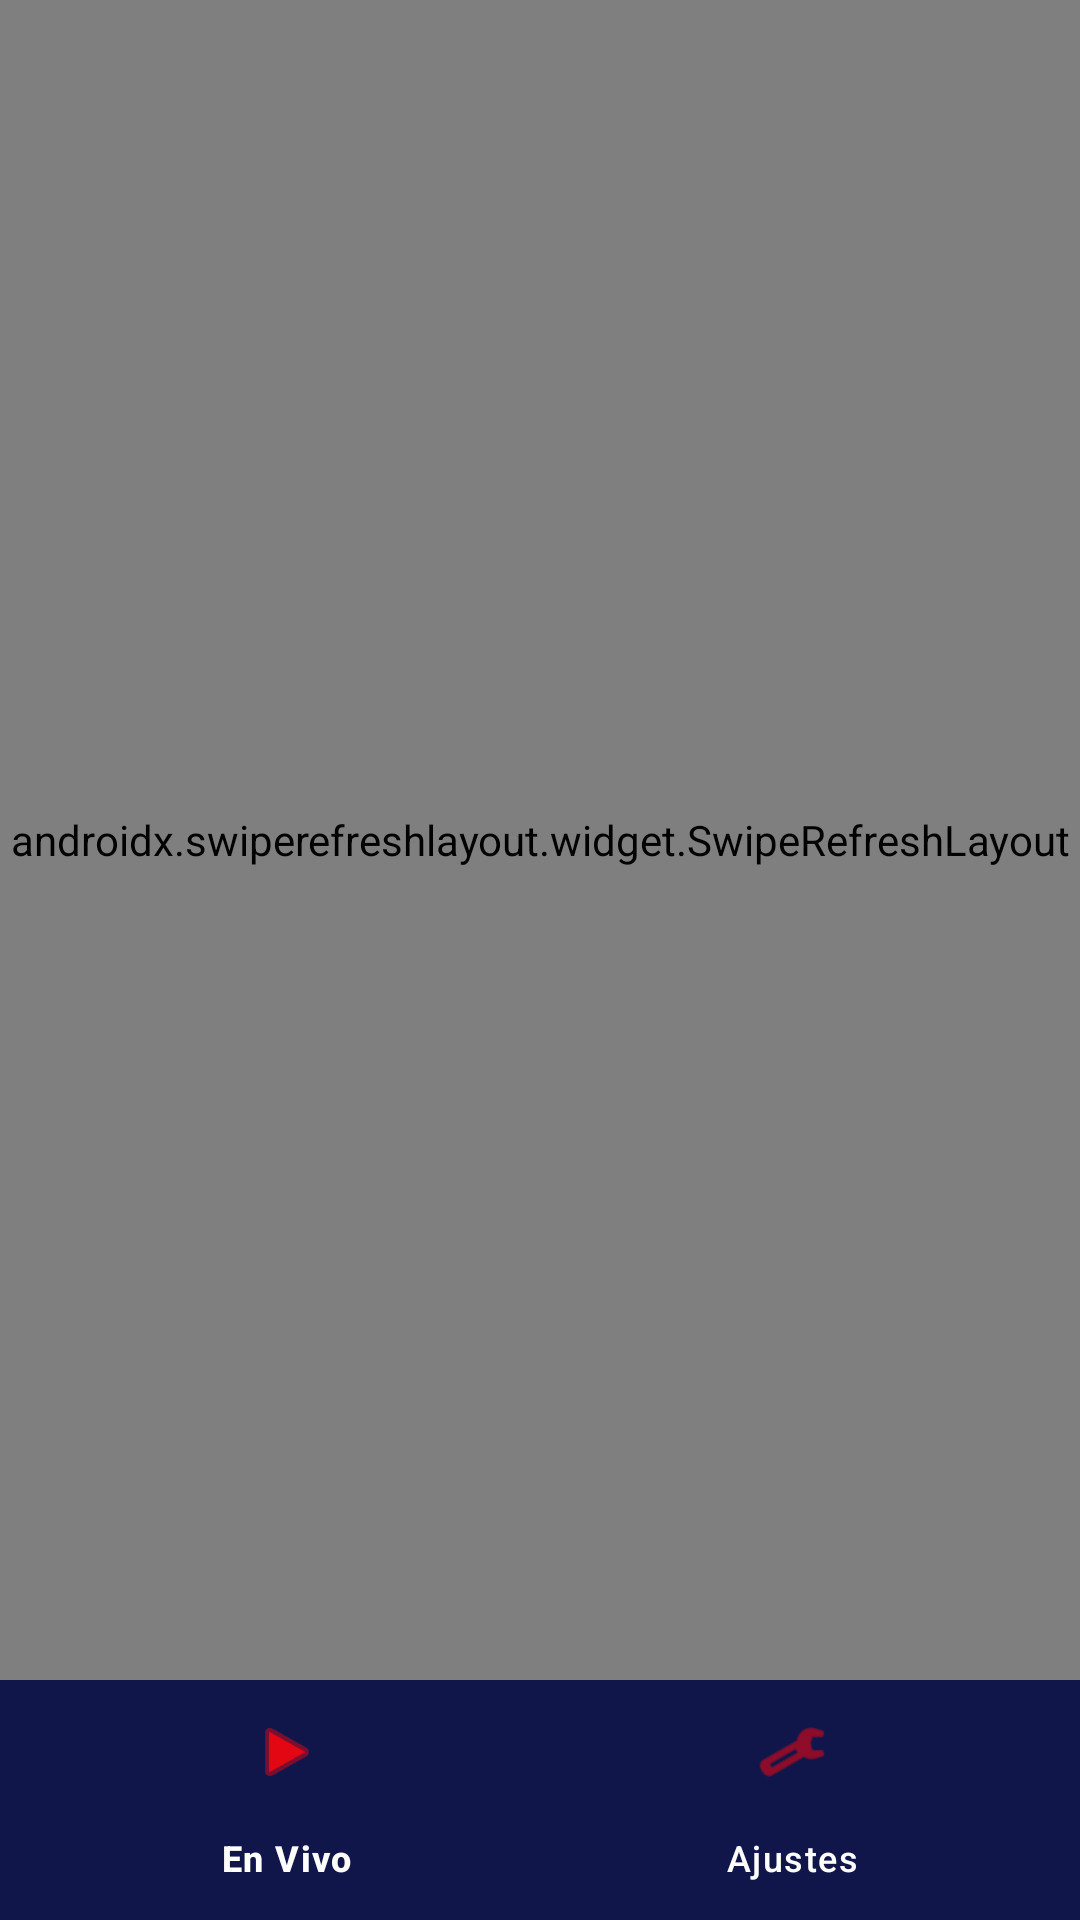

The Android layout XML behind this screen, and the referenced resources:
<!-- AndroidManifest.xml: application theme Theme.BPEnVivo -->
<!-- res/layout/activity_main.xml -->
<?xml version="1.0" encoding="utf-8"?>
<LinearLayout xmlns:android="http://schemas.android.com/apk/res/android"
    android:layout_width="match_parent"
    android:layout_height="match_parent"
    android:background="@color/background"
    android:orientation="vertical">

    <FrameLayout
        android:layout_width="match_parent"
        android:layout_height="0dp"
        android:layout_weight="1">

        <androidx.swiperefreshlayout.widget.SwipeRefreshLayout
            android:id="@+id/swipe"
            android:layout_width="match_parent"
            android:layout_height="match_parent">

            <FrameLayout
                android:layout_width="match_parent"
                android:layout_height="match_parent">

                <androidx.recyclerview.widget.RecyclerView
                    android:id="@+id/list"
                    android:layout_width="match_parent"
                    android:layout_height="match_parent"
                    android:clipToPadding="false"
                    android:padding="8dp" />

                <TextView
                    android:id="@+id/empty_view"
                    android:layout_width="wrap_content"
                    android:layout_height="wrap_content"
                    android:layout_gravity="center"
                    android:padding="24dp"
                    android:text="@string/empty_live"
                    android:textColor="@color/text_secondary"
                    android:textSize="16sp"
                    android:visibility="gone" />

                <LinearLayout
                    android:id="@+id/error_view"
                    android:layout_width="match_parent"
                    android:layout_height="wrap_content"
                    android:layout_gravity="center"
                    android:gravity="center_horizontal"
                    android:orientation="vertical"
                    android:padding="24dp"
                    android:visibility="gone">

                    <TextView
                        android:id="@+id/error_text"
                        android:layout_width="wrap_content"
                        android:layout_height="wrap_content"
                        android:gravity="center"
                        android:textColor="@color/text_primary"
                        android:textSize="15sp" />

                    <Button
                        android:id="@+id/retry_button"
                        android:layout_width="wrap_content"
                        android:layout_height="wrap_content"
                        android:layout_marginTop="16dp"
                        android:text="@string/retry" />

                </LinearLayout>

            </FrameLayout>

        </androidx.swiperefreshlayout.widget.SwipeRefreshLayout>

        
        <ScrollView
            android:id="@+id/settings_view"
            android:layout_width="match_parent"
            android:layout_height="match_parent"
            android:padding="24dp"
            android:visibility="gone">

            <LinearLayout
                android:layout_width="match_parent"
                android:layout_height="wrap_content"
                android:orientation="vertical">

                <TextView
                    android:layout_width="wrap_content"
                    android:layout_height="wrap_content"
                    android:text="@string/settings_title"
                    android:textColor="@color/text_primary"
                    android:textSize="22sp"
                    android:textStyle="bold" />

                <TextView
                    android:id="@+id/settings_version"
                    android:layout_width="wrap_content"
                    android:layout_height="wrap_content"
                    android:layout_marginTop="16dp"
                    android:textColor="@color/text_secondary"
                    android:textSize="14sp" />

                <TextView
                    android:id="@+id/settings_backup_count"
                    android:layout_width="wrap_content"
                    android:layout_height="wrap_content"
                    android:layout_marginTop="8dp"
                    android:textColor="@color/text_secondary"
                    android:textSize="14sp" />

                <Button
                    android:id="@+id/settings_clear_backup"
                    android:layout_width="wrap_content"
                    android:layout_height="wrap_content"
                    android:layout_marginTop="16dp"
                    android:background="@drawable/btn_watch"
                    android:text="@string/clear_backup"
                    android:textColor="@android:color/white" />

            </LinearLayout>

        </ScrollView>

    </FrameLayout>

    <com.google.android.material.bottomnavigation.BottomNavigationView
        android:id="@+id/bottom_nav"
        android:layout_width="match_parent"
        android:layout_height="wrap_content"
        android:background="@color/surface"
        app:itemIconTint="@color/accent"
        app:itemTextColor="@color/text_primary"
        app:menu="@menu/bottom_nav"
        xmlns:app="http://schemas.android.com/apk/res-auto" />

</LinearLayout>
<!-- resources referenced by this layout -->
<resources>
  <color name="accent">#FFE30613</color>
  <color name="background">#FF000236</color>
  <color name="surface">#FF10164A</color>
  <color name="text_primary">#FFFFFFFF</color>
  <color name="text_secondary">#FFB0B0C8</color>
  <!-- drawable btn_watch (drawable) -->
  <?xml version="1.0" encoding="utf-8"?>
  <shape xmlns:android="http://schemas.android.com/apk/res/android"
      android:shape="rectangle">
      <solid android:color="@color/accent" />
      <corners android:radius="10dp" />
  </shape>
  <string name="clear_backup">Borrar respaldo</string>
  <string name="empty_live">No hay transmisiones en vivo en este momento</string>
  <string name="retry">Reintentar</string>
  <string name="settings_title">Ajustes</string>
  <style name="Theme.BPEnVivo" parent="Theme.Material3.Dark.NoActionBar">
          <item name="colorPrimary">@color/accent</item>
          <item name="android:windowBackground">@color/background</item>
          <item name="android:statusBarColor">@color/background</item>
      </style>
</resources>
